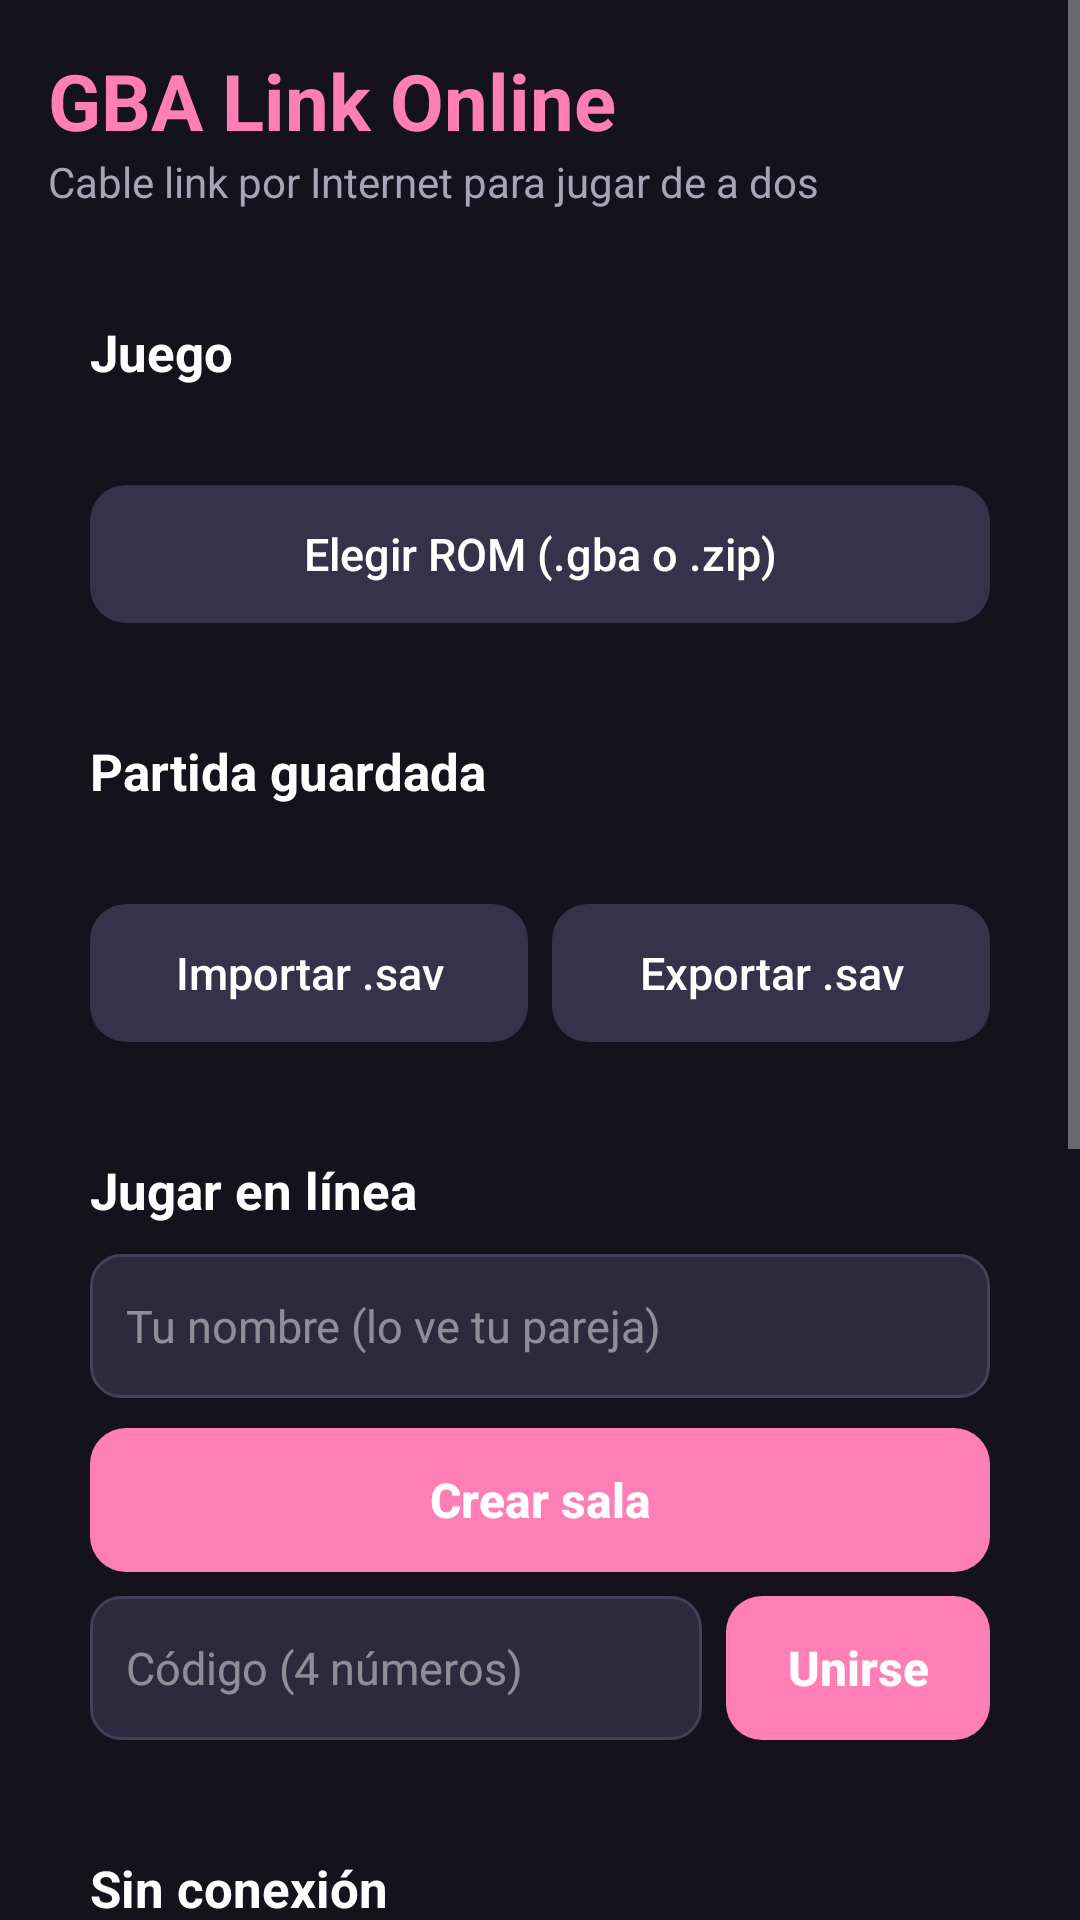

Android layout source for this screen:
<!-- AndroidManifest.xml: application theme AppTheme -->
<!-- res/layout/activity_main.xml -->
<?xml version="1.0" encoding="utf-8"?>
<ScrollView xmlns:android="http://schemas.android.com/apk/res/android"
    android:id="@+id/mainRoot"
    android:layout_width="match_parent"
    android:layout_height="match_parent"
    android:background="@color/app_bg"
    android:fillViewport="true">

    <LinearLayout
        android:layout_width="match_parent"
        android:layout_height="wrap_content"
        android:orientation="vertical"
        android:padding="16dp">

        <TextView
            android:layout_width="wrap_content"
            android:layout_height="wrap_content"
            android:text="GBA Link Online"
            android:textColor="@color/accent"
            android:textSize="26sp"
            android:textStyle="bold" />

        <TextView
            android:layout_width="wrap_content"
            android:layout_height="wrap_content"
            android:layout_marginBottom="12dp"
            android:text="Cable link por Internet para jugar de a dos"
            android:textColor="@color/text_dim"
            android:textSize="14sp" />

        
        <LinearLayout style="@style/Card">

            <TextView
                style="@style/CardTitle"
                android:text="Juego" />

            <TextView
                android:id="@+id/romInfo"
                style="@style/CardText" />

            <Button
                android:id="@+id/btnPickRom"
                style="@style/SecondaryButton"
                android:text="Elegir ROM (.gba o .zip)" />
        </LinearLayout>

        
        <LinearLayout style="@style/Card">

            <TextView
                style="@style/CardTitle"
                android:text="Partida guardada" />

            <TextView
                android:id="@+id/saveInfo"
                style="@style/CardText" />

            <LinearLayout
                android:layout_width="match_parent"
                android:layout_height="wrap_content"
                android:orientation="horizontal">

                <Button
                    android:id="@+id/btnImportSave"
                    style="@style/SecondaryButton"
                    android:layout_width="0dp"
                    android:layout_weight="1"
                    android:text="Importar .sav" />

                <Button
                    android:id="@+id/btnExportSave"
                    style="@style/SecondaryButton"
                    android:layout_width="0dp"
                    android:layout_marginStart="8dp"
                    android:layout_weight="1"
                    android:text="Exportar .sav" />
            </LinearLayout>
        </LinearLayout>

        
        <LinearLayout style="@style/Card">

            <TextView
                style="@style/CardTitle"
                android:text="Jugar en línea" />

            <EditText
                android:id="@+id/nameInput"
                style="@style/Input"
                android:hint="Tu nombre (lo ve tu pareja)"
                android:inputType="textPersonName|textCapWords"
                android:maxLength="24" />

            <Button
                android:id="@+id/btnHost"
                style="@style/PrimaryButton"
                android:text="Crear sala" />

            <LinearLayout
                android:layout_width="match_parent"
                android:layout_height="wrap_content"
                android:layout_marginTop="8dp"
                android:gravity="center_vertical"
                android:orientation="horizontal">

                <EditText
                    android:id="@+id/codeInput"
                    style="@style/Input"
                    android:layout_width="0dp"
                    android:layout_marginTop="0dp"
                    android:layout_weight="1"
                    android:hint="Código (4 números)"
                    android:inputType="number"
                    android:maxLength="4" />

                <Button
                    android:id="@+id/btnJoin"
                    style="@style/PrimaryButton"
                    android:layout_width="wrap_content"
                    android:layout_marginStart="8dp"
                    android:layout_marginTop="0dp"
                    android:paddingHorizontal="20dp"
                    android:text="Unirse" />
            </LinearLayout>
        </LinearLayout>

        
        <LinearLayout style="@style/Card">

            <TextView
                style="@style/CardTitle"
                android:text="Sin conexión" />

            <Button
                android:id="@+id/btnSolo"
                style="@style/SecondaryButton"
                android:text="Jugar solo" />

            <Button
                android:id="@+id/btnLocal2p"
                style="@style/SecondaryButton"
                android:text="Probar 2 jugadores en este teléfono" />
        </LinearLayout>

        
        <LinearLayout style="@style/Card">

            <TextView
                style="@style/CardTitle"
                android:text="Servidor" />

            <EditText
                android:id="@+id/serverInput"
                style="@style/Input"
                android:hint="wss://tu-servidor.onrender.com/ws"
                android:inputType="textUri" />

            <TextView
                style="@style/CardText"
                android:layout_marginTop="10dp"
                android:text="Retraso de entrada (cuadros). Automático lo calcula con el ping al empezar." />

            <Spinner
                android:id="@+id/delaySpinner"
                android:layout_width="match_parent"
                android:layout_height="wrap_content"
                android:layout_marginTop="4dp"
                android:backgroundTint="@color/text_dim"
                android:popupBackground="@color/card_bg" />

            <Button
                android:id="@+id/btnTestServer"
                style="@style/SecondaryButton"
                android:text="Probar conexión" />
        </LinearLayout>

        <TextView
            android:id="@+id/footer"
            android:layout_width="match_parent"
            android:layout_height="wrap_content"
            android:layout_marginTop="8dp"
            android:gravity="center"
            android:text="Emulación: mGBA (MPL 2.0). Usá copias de tus propios cartuchos."
            android:textColor="@color/text_dim"
            android:textSize="12sp" />
    </LinearLayout>
</ScrollView>
<!-- resources referenced by this layout -->
<resources>
  <color name="accent">#FF7EB6</color>
  <color name="app_bg">#14121C</color>
  <color name="card_bg">#221F2E</color>
  <color name="text_dim">#A8A3B8</color>
  <style name="Card">
          <item name="android:layout_width">match_parent</item>
          <item name="android:layout_height">wrap_content</item>
          <item name="android:orientation">vertical</item>
          <item name="android:background">@drawable/card_bg</item>
          <item name="android:padding">14dp</item>
          <item name="android:layout_marginTop">10dp</item>
      </style>
  <style name="CardText">
          <item name="android:layout_width">match_parent</item>
          <item name="android:layout_height">wrap_content</item>
          <item name="android:layout_marginTop">4dp</item>
          <item name="android:textColor">@color/text_dim</item>
          <item name="android:textSize">14sp</item>
      </style>
  <style name="CardTitle">
          <item name="android:layout_width">wrap_content</item>
          <item name="android:layout_height">wrap_content</item>
          <item name="android:textColor">@color/text</item>
          <item name="android:textSize">17sp</item>
          <item name="android:textStyle">bold</item>
      </style>
  <style name="SecondaryButton">
          <item name="android:layout_width">match_parent</item>
          <item name="android:layout_height">46dp</item>
          <item name="android:layout_marginTop">10dp</item>
          <item name="android:background">@drawable/button_secondary</item>
          <item name="android:textColor">#FFFFFF</item>
          <item name="android:textAllCaps">false</item>
          <item name="android:textSize">15sp</item>
          <item name="android:stateListAnimator">@null</item>
      </style>
  <style name="AppTheme" parent="android:Theme.Material.NoActionBar">
          <item name="android:colorAccent">@color/accent</item>
          <item name="android:colorPrimary">@color/app_bg</item>
          <item name="android:colorPrimaryDark">@color/app_bg</item>
          <item name="android:windowBackground">@color/app_bg</item>
          <item name="android:statusBarColor">@color/app_bg</item>
          <item name="android:navigationBarColor">@color/app_bg</item>
      </style>
  <color name="text">#FFFFFF</color>
  <!-- drawable input_bg (drawable) -->
  <?xml version="1.0" encoding="utf-8"?>
  <shape xmlns:android="http://schemas.android.com/apk/res/android" android:shape="rectangle">
      <solid android:color="#2E2A3D" />
      <corners android:radius="10dp" />
      <stroke android:width="1dp" android:color="#45405A" />
  </shape>
  <!-- drawable button_primary (drawable) -->
  <?xml version="1.0" encoding="utf-8"?>
  <selector xmlns:android="http://schemas.android.com/apk/res/android">
      <item android:state_pressed="true">
          <shape android:shape="rectangle"><solid android:color="@color/accent_dark" /><corners android:radius="12dp" /></shape>
      </item>
      <item>
          <shape android:shape="rectangle"><solid android:color="@color/accent" /><corners android:radius="12dp" /></shape>
      </item>
  </selector>
  <!-- drawable button_secondary (drawable) -->
  <?xml version="1.0" encoding="utf-8"?>
  <selector xmlns:android="http://schemas.android.com/apk/res/android">
      <item android:state_pressed="true">
          <shape android:shape="rectangle"><solid android:color="#4A4560" /><corners android:radius="12dp" /></shape>
      </item>
      <item>
          <shape android:shape="rectangle"><solid android:color="#36324A" /><corners android:radius="12dp" /></shape>
      </item>
  </selector>
  <color name="accent_dark">#D9578F</color>
</resources>
